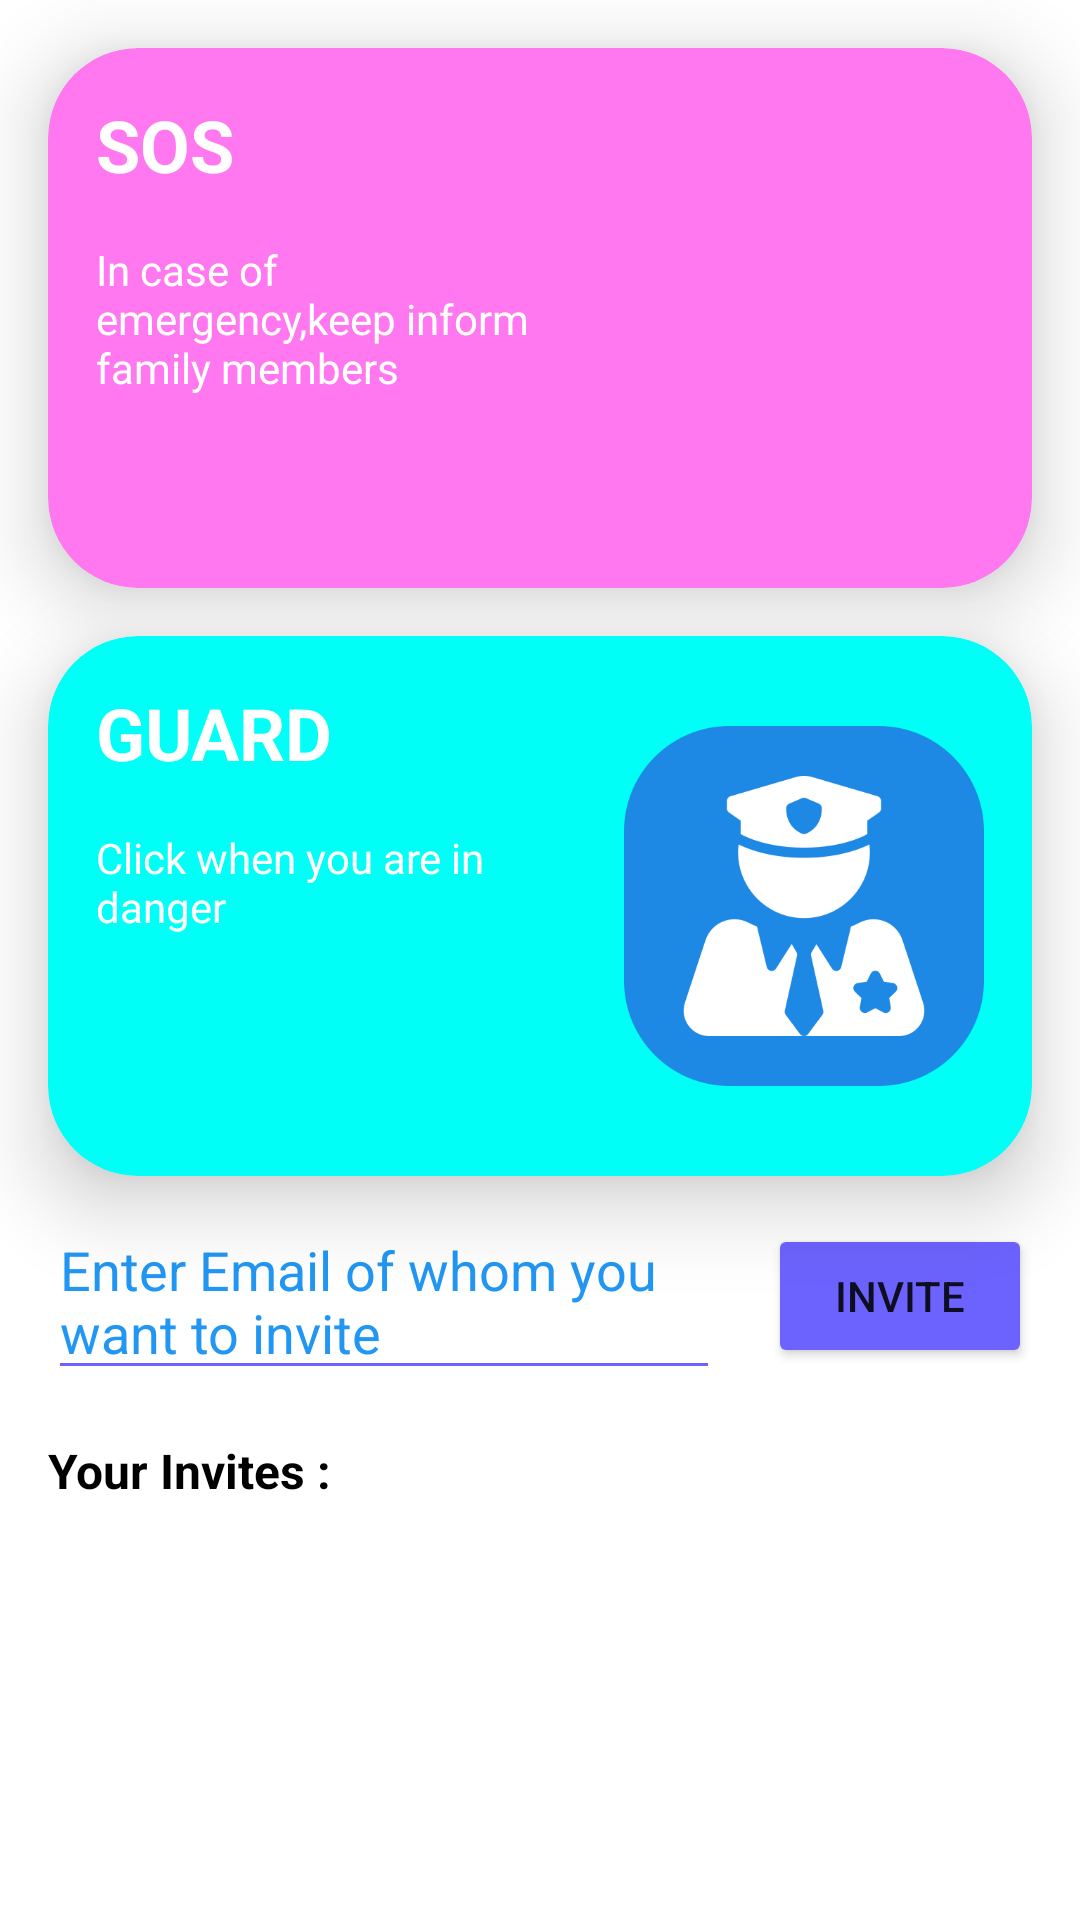

The Android layout XML behind this screen, and the referenced resources:
<!-- AndroidManifest.xml: application theme Theme.KidsSaftey -->
<!-- res/layout/fragment_guard.xml -->
<?xml version="1.0" encoding="utf-8"?>
<androidx.constraintlayout.widget.ConstraintLayout xmlns:android="http://schemas.android.com/apk/res/android"
    xmlns:tools="http://schemas.android.com/tools"
    android:layout_width="match_parent"
    android:layout_height="match_parent"
    xmlns:app="http://schemas.android.com/apk/res-auto">


    <com.google.android.material.card.MaterialCardView
        app:cardElevation="16dp"
        android:layout_width="match_parent"
        android:layout_height="180dp"
        android:id="@+id/red_card"
        android:layout_margin="16dp"
        app:cardBackgroundColor="@color/pink"
        app:cardCornerRadius="30dp"
        app:layout_constraintTop_toTopOf="parent"/>
    <TextView
        android:id="@+id/SOS"
        android:layout_width="wrap_content"
        android:layout_height="wrap_content"
        android:layout_margin="16dp"
        android:elevation="16dp"
        android:text="@string/sos"
        android:textColor="@color/white"
        android:textSize="24sp"
        android:textStyle="bold"
        app:layout_constraintStart_toStartOf="@id/red_card"
        app:layout_constraintTop_toTopOf="@id/red_card"
        />
    <TextView
        app:layout_constraintTop_toBottomOf="@+id/SOS"
        android:layout_width="0dp"
        android:layout_height="wrap_content"
        android:layout_margin="16dp"
        android:elevation="16dp"
        android:text="@string/in_case_of_emergency_keep_inform_family_memebers"
        android:textColor="@color/white"
        android:textStyle="normal"
        app:layout_constraintEnd_toStartOf="@id/sos_img"
        app:layout_constraintStart_toStartOf="@id/red_card"/>
    <ImageView
        android:id="@+id/sos_img"
        android:layout_width="120dp"
        android:layout_height="120dp"
        android:layout_margin="16dp"
        android:elevation="16dp"
        android:src="@drawable/ic_sos"
        app:layout_constraintBottom_toBottomOf="@id/red_card"
        app:layout_constraintEnd_toEndOf="@id/red_card"
        app:layout_constraintTop_toTopOf="@id/red_card"/>

    <com.google.android.material.card.MaterialCardView
        app:cardElevation="16dp"
        android:layout_width="match_parent"
        android:layout_height="180dp"
        android:id="@+id/green_card"
        android:layout_margin="16dp"
        app:cardBackgroundColor="@color/green"
        app:cardCornerRadius="30dp"
        app:layout_constraintTop_toBottomOf="@id/red_card"
        />
    <TextView
        android:id="@+id/Guard"
        android:layout_width="wrap_content"
        android:layout_height="wrap_content"
        android:layout_margin="16dp"
        android:elevation="16dp"
        android:text="@string/guard"
        android:textColor="@color/white"
        android:textSize="24sp"
        android:textStyle="bold"
        app:layout_constraintStart_toStartOf="@id/green_card"
        app:layout_constraintTop_toTopOf="@id/green_card"
        />
    <TextView
        app:layout_constraintTop_toBottomOf="@+id/Guard"
        android:layout_width="0dp"
        android:layout_height="wrap_content"
        android:layout_margin="16dp"
        android:elevation="16dp"
        android:text="@string/click_when_you_are_in_danger"
        android:textColor="@color/white"
        android:textStyle="normal"
        app:layout_constraintEnd_toStartOf="@id/guard_img"
        app:layout_constraintStart_toStartOf="@id/green_card"/>
    <ImageView
        android:id="@+id/guard_img"
        android:layout_width="120dp"
        android:layout_height="120dp"
        android:layout_margin="16dp"
        android:elevation="16dp"
        android:src="@drawable/ic_guard"
        app:layout_constraintBottom_toBottomOf="@id/green_card"
        app:layout_constraintEnd_toEndOf="@id/green_card"
        app:layout_constraintTop_toTopOf="@id/green_card"/>

    <EditText
        android:id="@+id/invite_mail"
        android:layout_width="0dp"
        android:layout_height="wrap_content"
        android:layout_margin="@dimen/dimen_16"
        android:textColorHint="#2196F3"
        android:hint="@string/enter_email_of_whom_you_want_to_invite"
        app:layout_constraintBottom_toBottomOf="@id/send_invite"
        app:layout_constraintEnd_toStartOf="@id/send_invite"
        app:layout_constraintStart_toStartOf="parent"
        app:layout_constraintTop_toTopOf="@id/send_invite"
        android:backgroundTint="@color/lightBlue"/>

    <Button
        android:id="@+id/send_invite"
        android:layout_width="wrap_content"
        android:layout_height="wrap_content"
        android:layout_margin="16dp"
        android:text="@string/Invite"
        android:backgroundTint="@color/lightBlue"
        app:layout_constraintEnd_toEndOf="parent"
        app:layout_constraintTop_toBottomOf="@id/green_card" />

    <TextView
        android:id="@+id/your_invites"
        android:layout_width="wrap_content"
        android:layout_height="wrap_content"
        android:layout_margin="@dimen/dimen_16"
        android:text="@string/your_invites"
        android:textColor="@color/black"
        android:textSize="@dimen/dimen_16_sp"
        android:textStyle="bold"
        app:layout_constraintStart_toStartOf="parent"
        app:layout_constraintTop_toBottomOf="@id/invite_mail" />

    <androidx.recyclerview.widget.RecyclerView
        android:id="@+id/invite_recycler"
        android:layout_width="match_parent"
        android:layout_height="0dp"
        android:layout_margin="@dimen/dimen_16"
        app:layoutManager="androidx.recyclerview.widget.LinearLayoutManager"
        app:layout_constraintBottom_toBottomOf="parent"
        app:layout_constraintTop_toBottomOf="@id/your_invites"
        tools:listitem="@layout/item_invite_mail" />


</androidx.constraintlayout.widget.ConstraintLayout>
<!-- res/layout/item_invite_mail.xml (included above) -->
<?xml version="1.0" encoding="utf-8"?>
<androidx.constraintlayout.widget.ConstraintLayout xmlns:android="http://schemas.android.com/apk/res/android"
    xmlns:app="http://schemas.android.com/apk/res-auto"
    android:layout_width="match_parent"
    android:layout_height="wrap_content"
    android:padding="@dimen/dimen_8">

    <TextView
        android:id="@+id/mail_tv"
        android:layout_width="match_parent"
        android:layout_height="32dp"
        android:elevation="8dp"
        android:layout_marginStart="25dp"
        android:layout_marginEnd="25dp"
        app:layout_constraintEnd_toStartOf="@id/accept_btn"
        app:layout_constraintStart_toStartOf="parent"
        app:layout_constraintTop_toTopOf="parent" />

    <Button
        android:layout_width="120dp"
        android:id="@+id/accept_btn"
        android:layout_height="wrap_content"
        android:layout_marginStart="200dp"
        android:layout_marginTop="24dp"
        android:elevation="8dp"
        android:layout_marginEnd="18dp"
        android:backgroundTint="@color/lightBlue"
        android:text="@string/accept"
        android:textStyle="bold"
        app:layout_constraintStart_toStartOf="parent"
        app:layout_constraintEnd_toStartOf="@id/deny_btn"
        app:layout_constraintTop_toBottomOf="@id/mail_tv" />

    <Button
        android:id="@+id/deny_btn"
        android:layout_width="120dp"
        android:layout_height="wrap_content"
        android:layout_marginTop="24dp"
        android:elevation="8dp"
        android:layout_marginStart="18dp"
        android:layout_marginEnd="200dp"
        android:backgroundTint="@color/lightBlue"
        android:text="@string/deny"
        android:textStyle="bold"
        app:layout_constraintEnd_toEndOf="parent"
        app:layout_constraintStart_toEndOf="@+id/accept_btn"
        app:layout_constraintTop_toBottomOf="@id/mail_tv" />



</androidx.constraintlayout.widget.ConstraintLayout>
<!-- resources referenced by this layout -->
<resources>
  <color name="black">#FF000000</color>
  <color name="green">#00FFF6</color>
  <color name="lightBlue">#6c63ff</color>
  <color name="pink">#FF78F0</color>
  <color name="white">#FFFFFFFF</color>
  <dimen name="dimen_16">16dp</dimen>
  <dimen name="dimen_16_sp">16sp</dimen>
  <dimen name="dimen_8">8dp</dimen>
  <!-- drawable ic_guard: png bitmap (drawable, 23428 bytes) -->
  <string name="Invite">Invite</string>
  <string name="accept">Accept</string>
  <string name="click_when_you_are_in_danger">Click when you are in danger</string>
  <string name="deny">Deny</string>
  <string name="enter_email_of_whom_you_want_to_invite">Enter Email of whom you want to invite</string>
  <string name="guard">GUARD</string>
  <string name="in_case_of_emergency_keep_inform_family_memebers">In case of emergency,keep inform family members</string>
  <string name="sos">SOS</string>
  <string name="your_invites">Your Invites :</string>
  <style name="Theme.KidsSaftey" parent="Theme.MaterialComponents.Light">
          
          <item name="colorPrimary">@color/lightBlue</item>
          <item name="colorAccent">@color/white</item>
          <item name="colorPrimaryVariant">@color/grey</item>
          <item name="colorOnPrimary">@color/white</item>
          
          <item name="colorSecondary">@color/teal_200</item>
          <item name="colorSecondaryVariant">@color/teal_700</item>
          <item name="colorOnSecondary">@color/black</item>
          
          <item name="android:statusBarColor">?attr/colorPrimaryVariant</item>
          
      </style>
  <color name="grey">#DEDEF0</color>
  <color name="teal_200">#FF03DAC5</color>
  <color name="teal_700">#FF018786</color>
</resources>
